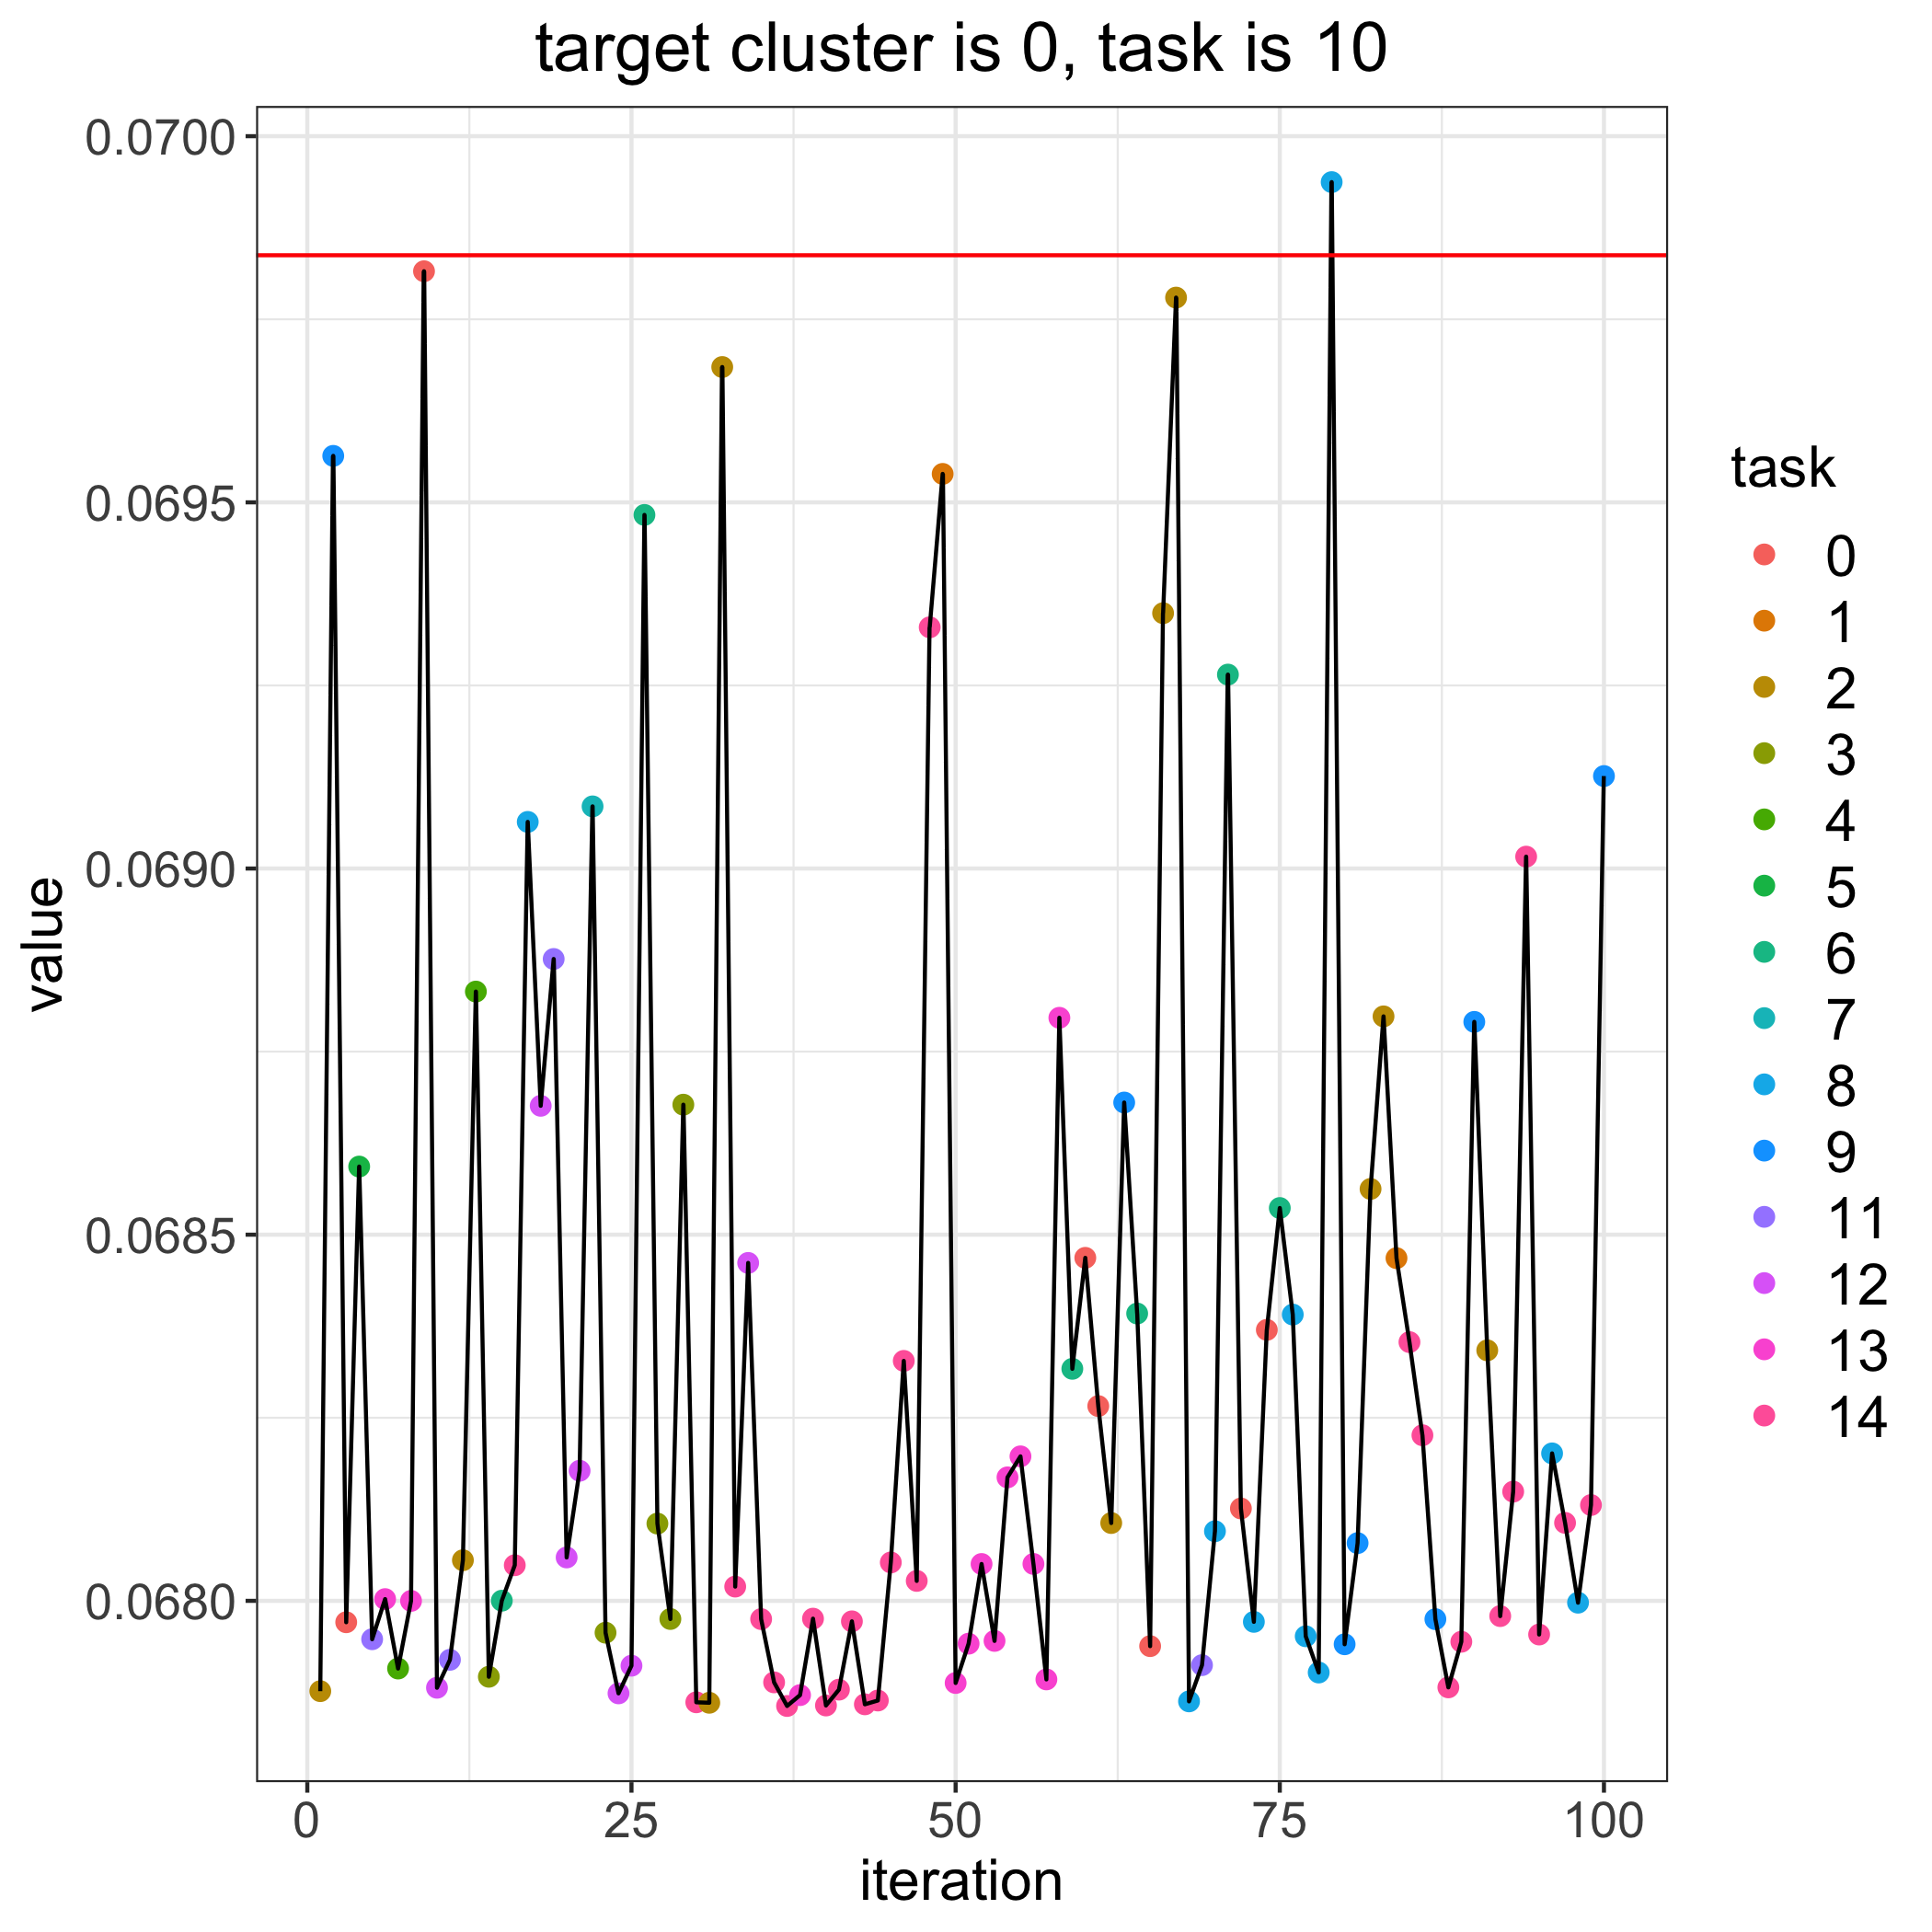

The table this chart was drawn from, first rows:
, losses, bandit_selects
0, 0.06984, 
1, 0.06788, 2.0
2, 0.06956, 9.0
3, 0.06797, 0.0
4, 0.06859, 5.0
5, 0.06795, 11.0
6, 0.068, 13.0
7, 0.06791, 4.0
8, 0.068, 13.0
9, 0.06982, 0.0
10, 0.06788, 12.0
11, 0.06792, 11.0
12, 0.06806, 2.0
13, 0.06883, 4.0
14, 0.0679, 3.0
15, 0.068, 6.0
16, 0.06805, 14.0
17, 0.06906, 8.0
18, 0.06868, 12.0
19, 0.06888, 11.0
20, 0.06806, 12.0
21, 0.06818, 12.0
22, 0.06908, 7.0
23, 0.06796, 3.0
24, 0.06787, 12.0
25, 0.06791, 12.0
26, 0.06948, 6.0
27, 0.06811, 3.0
28, 0.06798, 3.0
29, 0.06868, 3.0
30, 0.06786, 14.0
31, 0.06786, 2.0
32, 0.06968, 2.0
33, 0.06802, 14.0
34, 0.06846, 12.0
35, 0.06798, 14.0
36, 0.06789, 14.0
37, 0.06786, 14.0
38, 0.06787, 13.0
39, 0.06798, 14.0
40, 0.06786, 14.0
41, 0.06788, 14.0
42, 0.06797, 14.0
43, 0.06786, 14.0
44, 0.06786, 14.0
45, 0.06805, 14.0
46, 0.06833, 14.0
47, 0.06803, 14.0
48, 0.06933, 14.0
49, 0.06954, 1.0
50, 0.06789, 13.0
51, 0.06794, 13.0
52, 0.06805, 13.0
53, 0.06795, 13.0
54, 0.06817, 13.0
55, 0.0682, 13.0
56, 0.06805, 13.0
57, 0.06789, 13.0
58, 0.0688, 13.0
59, 0.06832, 6.0
... 41 more rows
